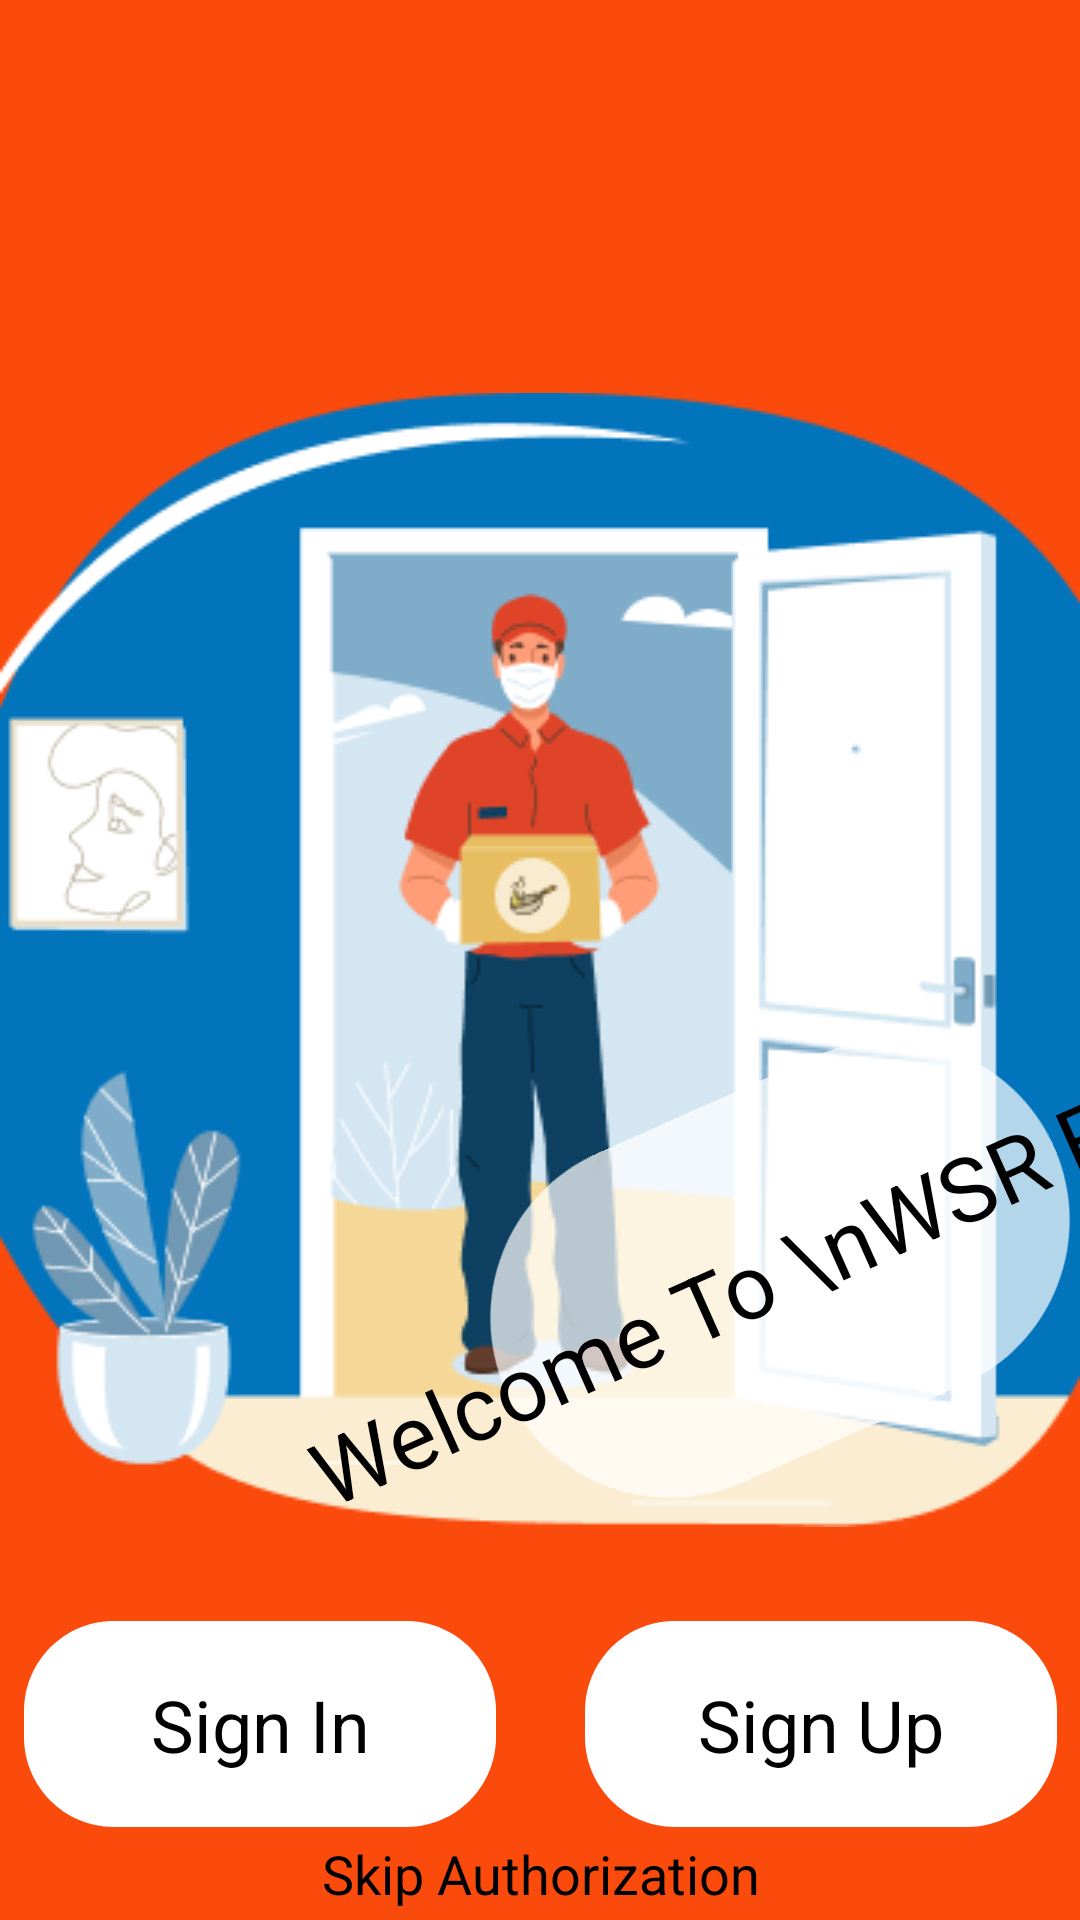

Android layout source for this screen:
<!-- AndroidManifest.xml: application theme style -->
<!-- res/layout/activity_on_bording_screen.xml -->
<?xml version="1.0" encoding="utf-8"?>
<androidx.constraintlayout.widget.ConstraintLayout xmlns:android="http://schemas.android.com/apk/res/android"
    xmlns:app="http://schemas.android.com/apk/res-auto"
    xmlns:tools="http://schemas.android.com/tools"
    android:layout_width="match_parent"
    android:layout_height="match_parent"
    android:background="#FA4A0C"
    tools:context=".OnBording.onBordingScreen">

    <ImageView
        android:id="@+id/imageView3"
        android:layout_width="match_parent"
        android:layout_height="wrap_content"
        android:scaleType="fitXY"
        android:src="@drawable/illustration"
        app:layout_constraintBottom_toBottomOf="parent"
        app:layout_constraintEnd_toEndOf="parent"
        app:layout_constraintStart_toStartOf="parent"
        app:layout_constraintTop_toTopOf="parent" />

    <ImageView
        android:id="@+id/imageView4"
        android:layout_width="wrap_content"
        android:layout_height="wrap_content"
        android:layout_marginBottom="26dp"
        android:rotation="-24"
        android:src="@drawable/rectangle_onbordingsreen"
        app:layout_constraintBottom_toBottomOf="@+id/imageView3"
        app:layout_constraintEnd_toEndOf="parent" />

    <TextView
        android:id="@+id/textView2"
        android:layout_width="wrap_content"
        android:layout_height="wrap_content"
        android:rotation="-24"
        android:text="Welcome To \nWSR Food"
        android:textAlignment="center"
        android:textAppearance="@style/wsr_food"
        android:textSize="30dp"
        app:layout_constraintBottom_toBottomOf="@+id/imageView4"
        app:layout_constraintEnd_toEndOf="parent"
        app:layout_constraintStart_toStartOf="@+id/imageView4"
        app:layout_constraintTop_toTopOf="@+id/imageView4" />

    <ImageButton
        android:id="@+id/btnSignIn"
        android:layout_width="wrap_content"
        android:layout_height="wrap_content"
        android:layout_marginRight="187dp"
        android:background="#00000000"
        android:src="@drawable/rectangle_button"
        app:layout_constraintBottom_toBottomOf="parent"
        app:layout_constraintEnd_toEndOf="parent"
        app:layout_constraintStart_toStartOf="parent"
        app:layout_constraintTop_toBottomOf="@+id/imageView3" />

    <ImageButton
        android:id="@+id/btnSignUp"
        android:layout_width="wrap_content"
        android:layout_height="wrap_content"
        android:background="#00000000"
        android:layout_marginLeft="187dp"
        android:src="@drawable/rectangle_button"
        app:layout_constraintBottom_toBottomOf="parent"
        app:layout_constraintEnd_toEndOf="parent"
        app:layout_constraintStart_toStartOf="parent"
        app:layout_constraintTop_toBottomOf="@+id/imageView3" />

    <TextView
        android:id="@+id/textView3"
        android:layout_width="wrap_content"
        android:layout_height="wrap_content"
        android:text="Sign In"
        android:textAppearance="@style/wsr_food"
        android:textSize="24dp"
        app:layout_constraintBottom_toBottomOf="@+id/btnSignIn"
        app:layout_constraintEnd_toEndOf="@+id/btnSignIn"
        app:layout_constraintStart_toStartOf="@+id/btnSignIn"
        app:layout_constraintTop_toTopOf="@+id/btnSignIn" />

    <TextView
        android:layout_width="wrap_content"
        android:layout_height="wrap_content"
        android:text="Sign Up"
        android:textAppearance="@style/wsr_food"
        android:textSize="24dp"
        app:layout_constraintBottom_toBottomOf="@+id/btnSignUp"
        app:layout_constraintEnd_toEndOf="@+id/btnSignUp"
        app:layout_constraintStart_toStartOf="@+id/btnSignUp"
        app:layout_constraintTop_toTopOf="@+id/btnSignUp" />

    <TextView
        android:id="@+id/skip"
        android:layout_width="wrap_content"
        android:layout_height="wrap_content"
        android:text="Skip Authorization"
        android:textSize="18dp"
        app:layout_constraintBottom_toBottomOf="parent"
        app:layout_constraintEnd_toEndOf="@+id/btnSignUp"
        app:layout_constraintStart_toStartOf="@+id/btnSignIn"
        android:textColor="@color/black"
        app:layout_constraintTop_toBottomOf="@+id/btnSignIn" />




</androidx.constraintlayout.widget.ConstraintLayout>
<!-- resources referenced by this layout -->
<resources>
  <!-- drawable illustration: png bitmap (drawable-v24, 27700 bytes) -->
  <!-- drawable rectangle_button (drawable) -->
  <?xml version="1.0" encoding="utf-8"?>
  <vector    xmlns:android="http://schemas.android.com/apk/res/android"    xmlns:aapt="http://schemas.android.com/aapt"    android:width="157.28dp"    android:height="68.67dp"    android:viewportWidth="157.28"    android:viewportHeight="68.67"    >    <group>        <clip-path            android:pathData="M30 0H127.284C143.853 0 157.284 13.4315 157.284 30V38.671C157.284 55.2395 143.853 68.671 127.284 68.671H30C13.4315 68.671 0 55.2395 0 38.671V30C0 13.4315 13.4315 0 30 0Z"            />        <path            android:pathData="M0 0V68.671H157.284V0"            android:fillColor="#FFFFFF"            />    </group></vector>
  <!-- drawable rectangle_onbordingsreen (drawable) -->
  <?xml version="1.0" encoding="utf-8"?>
  <vector    xmlns:android="http://schemas.android.com/apk/res/android"    xmlns:aapt="http://schemas.android.com/aapt"    android:width="200dp"    android:height="120dp"    android:viewportWidth="200"    android:viewportHeight="120"    >    <group>        <clip-path            android:pathData="M60 0H140C173.137 0 200 26.8629 200 60C200 93.1371 173.137 120 140 120H60C26.8629 120 0 93.1371 0 60C0 26.8629 26.8629 0 60 0Z"            />        <path            android:pathData="M0 0V120H200V0"            android:fillColor="#B3FFFFFF"            />    </group></vector>
  <style name="wsr_food">
  
          <item name="android:textSize">
              48sp
          </item>
  
          <item name="android:textColor">
              #000000
          </item>
  
      </style>
  <style name="style" parent="Theme.MaterialComponents.DayNight.NoActionBar">
          
          <item name="colorPrimary">@color/purple_500</item>
          <item name="colorPrimaryVariant">@color/purple_700</item>
          <item name="colorOnPrimary">@color/white</item>
          
          <item name="colorSecondary">@color/teal_200</item>
          <item name="colorSecondaryVariant">@color/teal_700</item>
          <item name="colorOnSecondary">@color/black</item>
          
          <item name="android:statusBarColor" tools:targetApi="l">?attr/colorPrimaryVariant</item>
          
      </style>
  <!-- not gathered from this repository: default colours our renderer supplied (Android Studio template values) -->
  <color name="purple_500">#FF6200EE</color>
  <color name="purple_700">#FF3700B3</color>
  <color name="teal_200">#FF03DAC5</color>
  <color name="teal_700">#FF018786</color>
  <color name="black">#FF000000</color>
  <color name="white">#FFFFFFFF</color>
</resources>
